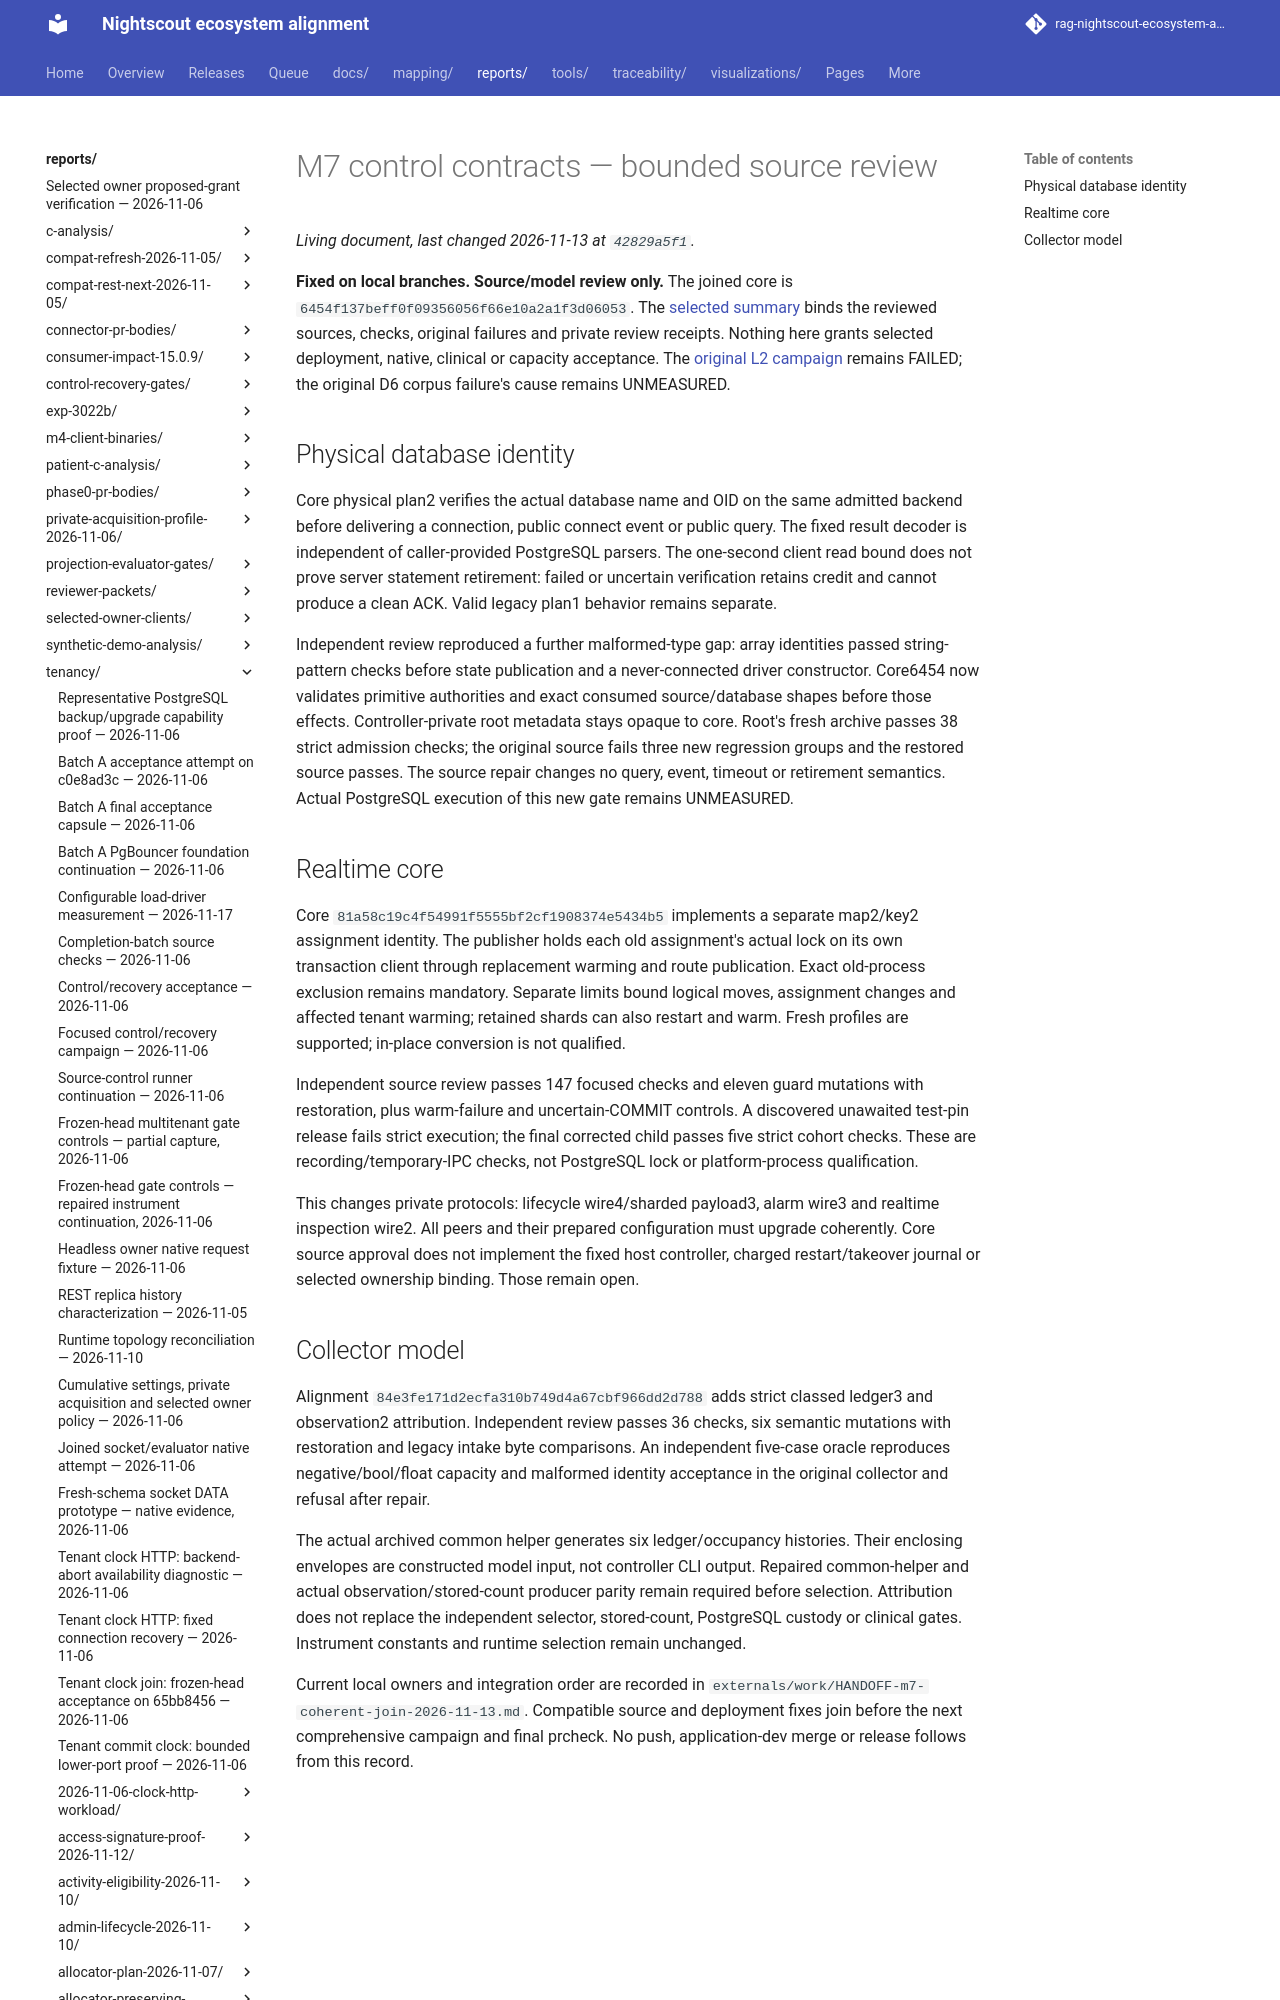

repository: bewest/rag-nightscout-ecosystem-alignment · page: reports/tenancy/m7-control-contract-source-2026-11-13/index.html · generator: mkdocs

# M7 control contracts — bounded source review

**Fixed on local branches. Source/model review only.** The joined core is
`6454f137beff0f09356056f66e10a2a1f3d06053`. The [selected summary](summary.json)
binds the reviewed sources, checks, original failures and private review receipts.
Nothing here grants selected deployment, native, clinical or capacity acceptance.
The [original L2 campaign](../core-l2-acceptance-failure-2026-11-13/README.md)
remains FAILED; the original D6 corpus failure's cause remains UNMEASURED.
